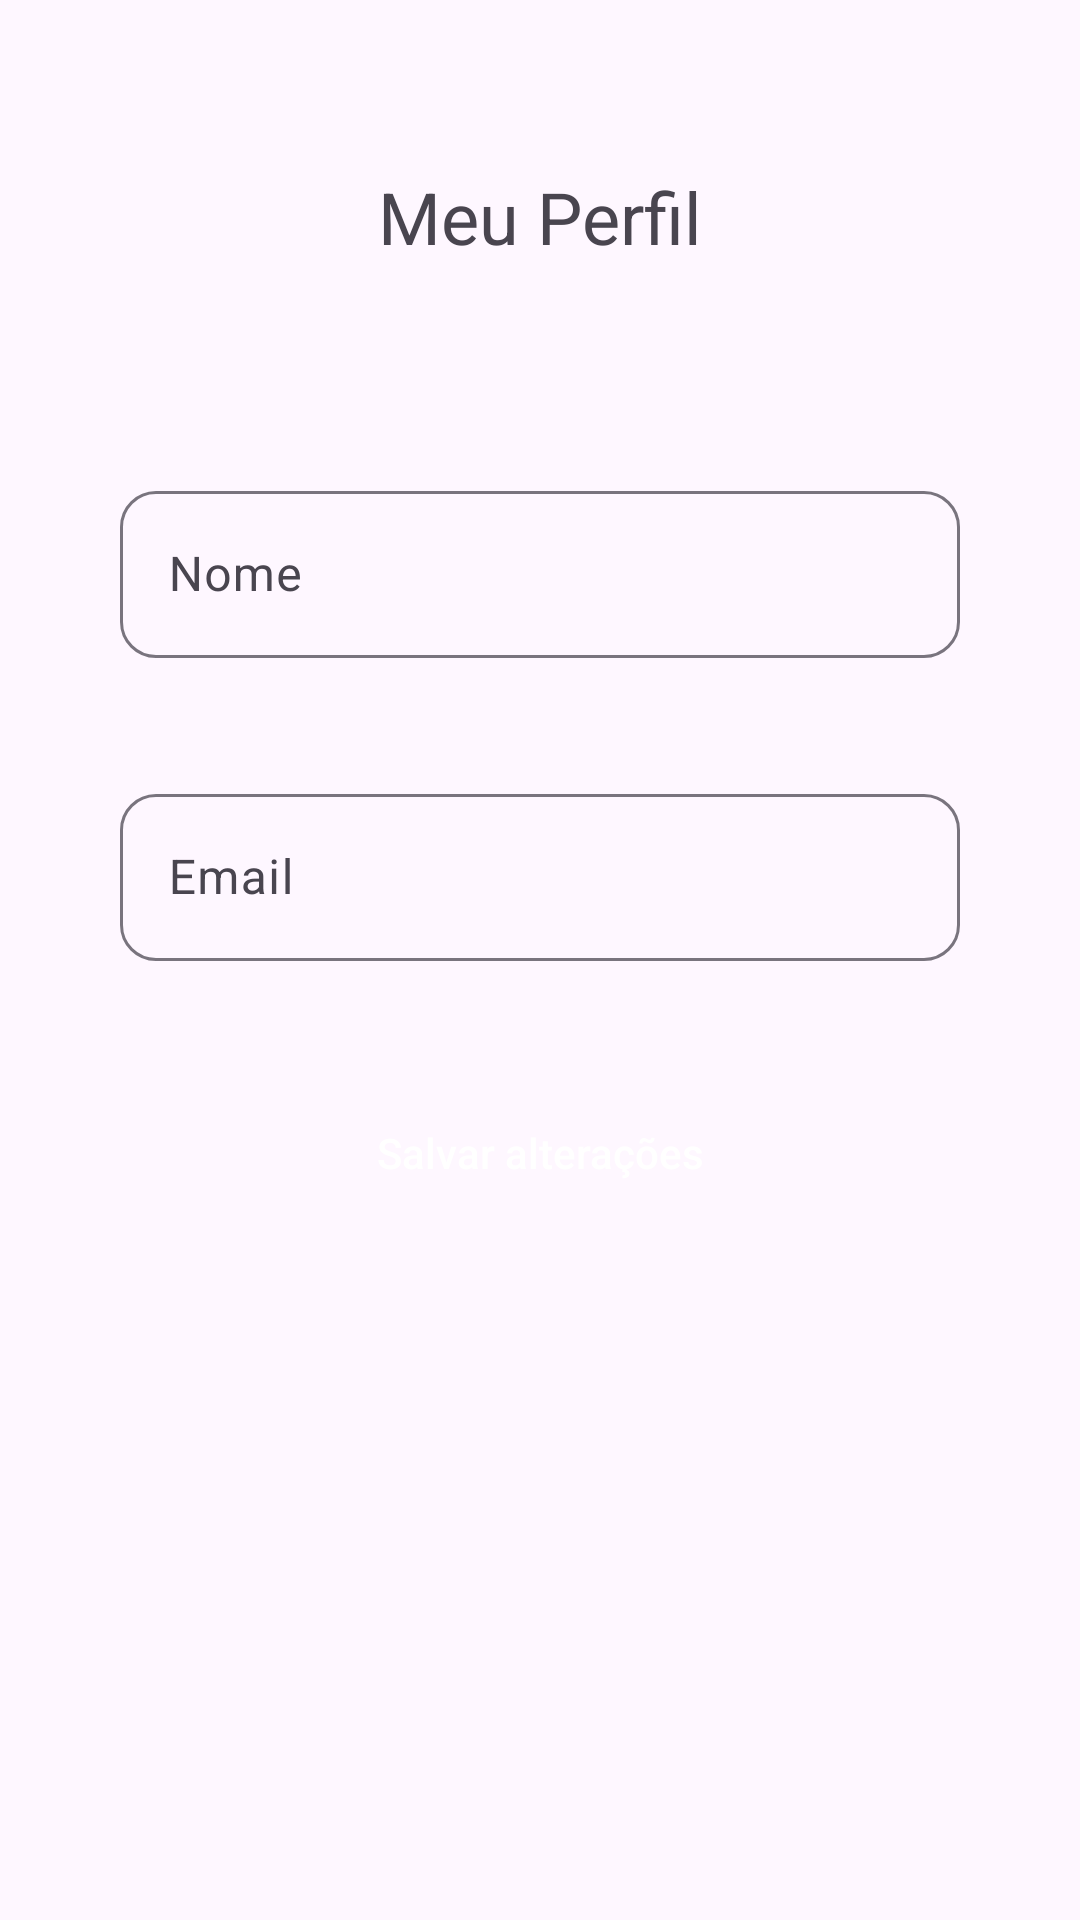

This screen was rendered from an Android layout file. Write that file and the resources it references.
<!-- AndroidManifest.xml: application theme Theme.LetControl -->
<!-- res/layout/fragment_meu_perfil.xml -->
<?xml version="1.0" encoding="utf-8"?>
<FrameLayout xmlns:android="http://schemas.android.com/apk/res/android"
    xmlns:app="http://schemas.android.com/apk/res-auto"
    xmlns:tools="http://schemas.android.com/tools"
    android:layout_width="match_parent"
    android:layout_height="match_parent"
    tools:context=".MeuPerfilFragment">


    <androidx.constraintlayout.widget.ConstraintLayout
        android:layout_width="match_parent"
        android:layout_height="match_parent"
        android:padding="16dp">

        

        

        

        <androidx.appcompat.widget.AppCompatButton
            android:id="@+id/buttonSalvarPerfil"
            android:layout_width="0dp"
            android:layout_height="wrap_content"
            android:layout_marginTop="40dp"
            android:background="@drawable/button_login"
            android:text="Salvar alterações"
            android:textAllCaps="false"
            android:textColor="@color/white"
            app:layout_constraintEnd_toEndOf="parent"
            app:layout_constraintHorizontal_bias="1.0"
            app:layout_constraintStart_toStartOf="parent"
            app:layout_constraintTop_toBottomOf="@+id/textInputLayout8" />

        <TextView
            android:id="@+id/textView83"
            android:layout_width="wrap_content"
            android:layout_height="wrap_content"
            android:layout_marginTop="40dp"
            android:text="Meu Perfil"
            android:textSize="24sp"
            app:layout_constraintEnd_toEndOf="parent"
            app:layout_constraintStart_toStartOf="parent"
            app:layout_constraintTop_toTopOf="parent" />

        <ImageView
            android:id="@+id/imageView34"
            android:layout_width="wrap_content"
            android:layout_height="wrap_content"
            android:layout_marginStart="12dp"
            android:layout_marginTop="34dp"
            android:src="@drawable/arrow_back_gray_new_40"
            app:layout_constraintStart_toStartOf="parent"
            app:layout_constraintTop_toTopOf="parent" />

        <com.google.android.material.textfield.TextInputLayout
            android:id="@+id/textInputLayout9"
            android:layout_width="0dp"
            android:layout_height="wrap_content"
            android:layout_marginStart="24dp"
            android:layout_marginTop="70dp"
            android:layout_marginEnd="24dp"
            app:boxCornerRadiusBottomEnd="12dp"
            app:boxCornerRadiusBottomStart="12dp"
            app:boxCornerRadiusTopEnd="12dp"
            app:boxCornerRadiusTopStart="12dp"
            app:layout_constraintEnd_toEndOf="parent"
            app:layout_constraintStart_toStartOf="parent"
            app:layout_constraintTop_toBottomOf="@+id/textView83">

            <com.google.android.material.textfield.TextInputEditText
                android:id="@+id/InputTextNomePerfil"
                android:layout_width="match_parent"
                android:layout_height="wrap_content"
                android:hint="Nome" />
        </com.google.android.material.textfield.TextInputLayout>

        <com.google.android.material.textfield.TextInputLayout
            android:id="@+id/textInputLayout8"
            android:layout_width="0dp"
            android:layout_height="wrap_content"
            android:layout_marginStart="24dp"
            android:layout_marginTop="40dp"
            android:layout_marginEnd="24dp"
            app:boxCornerRadiusBottomEnd="12dp"
            app:boxCornerRadiusBottomStart="12dp"
            app:boxCornerRadiusTopEnd="12dp"
            app:boxCornerRadiusTopStart="12dp"
            app:layout_constraintEnd_toEndOf="parent"
            app:layout_constraintStart_toStartOf="parent"
            app:layout_constraintTop_toBottomOf="@+id/textInputLayout9">

            <com.google.android.material.textfield.TextInputEditText
                android:id="@+id/InputTextEmailPerfil"
                android:layout_width="match_parent"
                android:layout_height="wrap_content"
                android:hint="Email" />
        </com.google.android.material.textfield.TextInputLayout>

    </androidx.constraintlayout.widget.ConstraintLayout>
</FrameLayout>
<!-- resources referenced by this layout -->
<resources>
  <color name="white">#FFFFFFFF</color>
  <style name="Theme.LetControl" parent="Base.Theme.LetControl" />
  <style name="Base.Theme.LetControl" parent="Theme.Material3.DayNight.NoActionBar">
          
          </style>
</resources>
